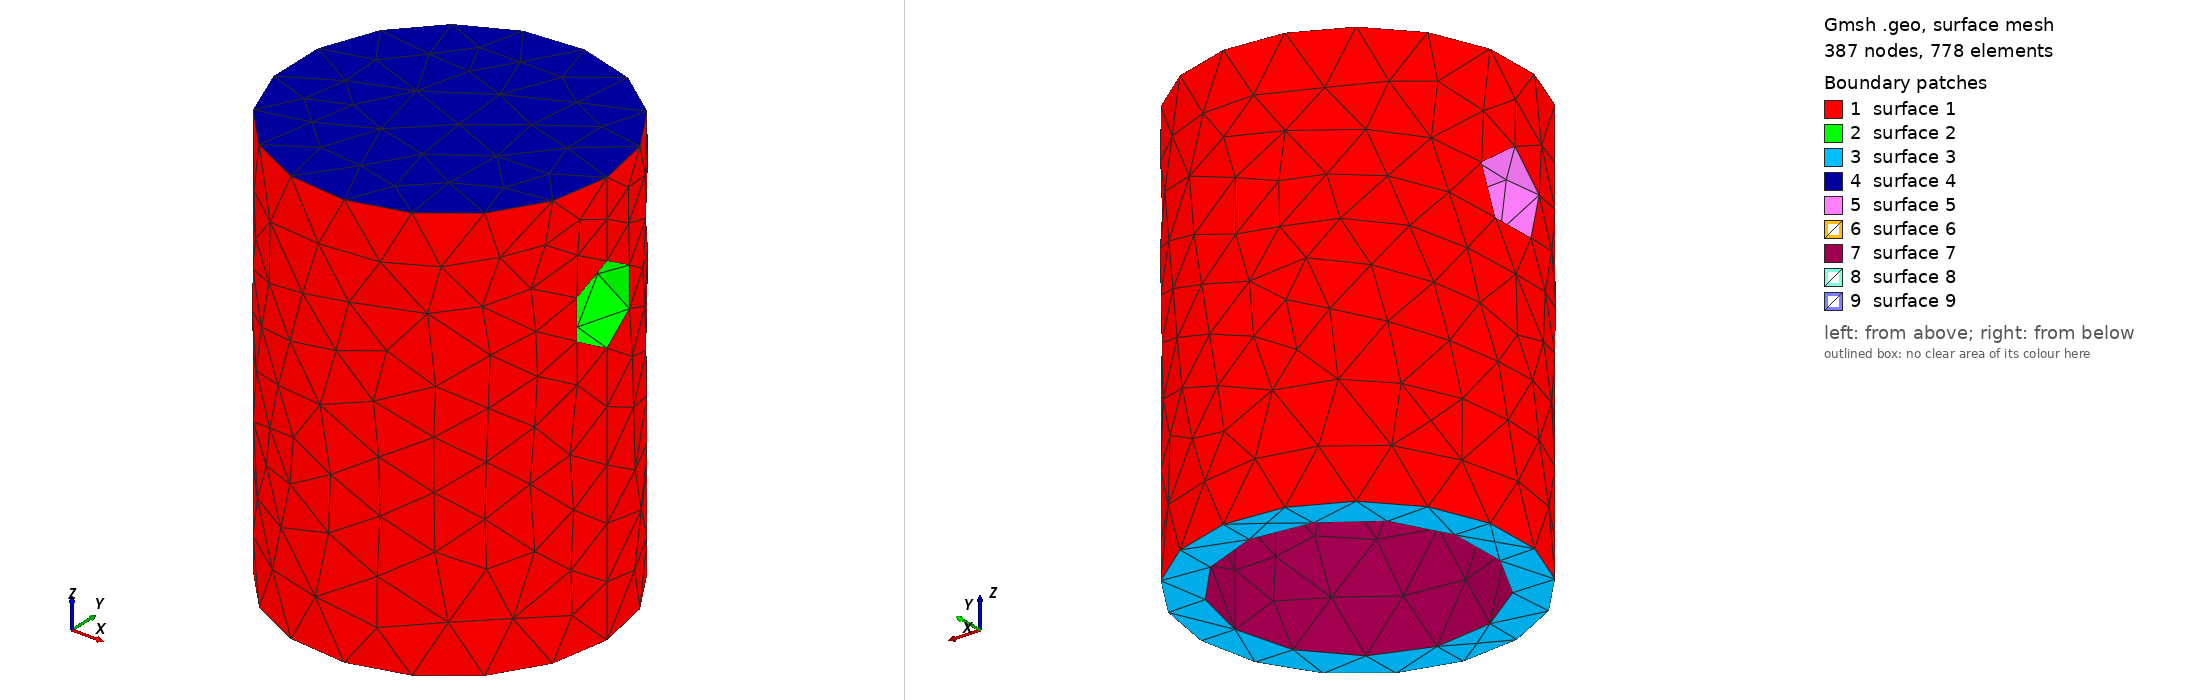

Gmsh geometry script, surface-meshed: 387 nodes, 778 surface elements. Boundary patches (legend numbers): 1 surface 1, 2 surface 2, 3 surface 3, 4 surface 4, 5 surface 5, 6 surface 6, 7 surface 7, 8 surface 8, 9 surface 9. Left view from above one corner, right view from below the opposite corner. The script declares no physical surfaces, so the legend lists its geometric surfaces. The drawing asked Gmsh for element sizes between 1% and 20% of the model's largest extent; the script's own settings can give other sizes.

=== antennaFConnector03.geo (drawn) ===
// Gmsh project created on Fri May 28 11:18:05 2021
SetFactory("OpenCASCADE");



Mesh.MeshSizeMin=0.2;
Mesh.MeshSizeMax=0.2;

Mesh.MeshSizeMin=1.0;
Mesh.MeshSizeMax=1.0;

r=3.42+0.2;

r1=1.68+0.2;

r3=5.57+0.3;

//Mesh.SubdivisionAlgorithm=2;


//Cylinder(1) = {0.0, 0.0, 0.0, 0, 0, 95, 7.5, 2*Pi};

Cylinder(1) = {0.0, 0.0, 0.0, 0, 0, 20, 7.5, 2*Pi};

Cylinder(2) = {0.0, 0.0, 10.0, 0, 0, 8.35, r, 2*Pi};

BooleanDifference(3)={Volume{1}; Delete;}{Volume{2}; Delete;};

Cylinder(4) = {-15.0, 0.0, 14.5,   30, 0.0, 0, r1, 2*Pi};

BooleanDifference(5)={Volume{3}; Delete;}{Volume{4}; Delete;};

Cylinder(6) = {0.0,0.0,0.0,   0,0,10.0, r3, 2*Pi};

BooleanDifference(7)={Volume{5}; Delete;}{Volume{6}; Delete;};




//Cylinder(7) = {-15.0, 0.0, 78.5,   30, 0.0, 0, 2.2, 2*Pi};

//BooleanDifference(8)={Volume{5}; Delete;}{Volume{6};Volume{7}; Delete;};

//Cylinder(9) = {0.0, 0.0, 14.0, 0, 0, 3, 9.7, 2*Pi};

//Cylinder(10) = {0.0, 0.0, 65.0, 0, 0, 3, 9.7, 2*Pi};

//Box(12) = {7.5,-1.0,0.0,    3,2,95};

//Box(14) = {7.5,-1.0,0.0,    3,2,95};

//BooleanDifference(15)={Volume{9}; Delete;}{Volume{12}; Delete;};

//BooleanDifference(16)={Volume{10}; Delete;}{Volume{14}; Delete;};

//f() = BooleanFragments { Volume{8,15,16};  Delete; }{};
